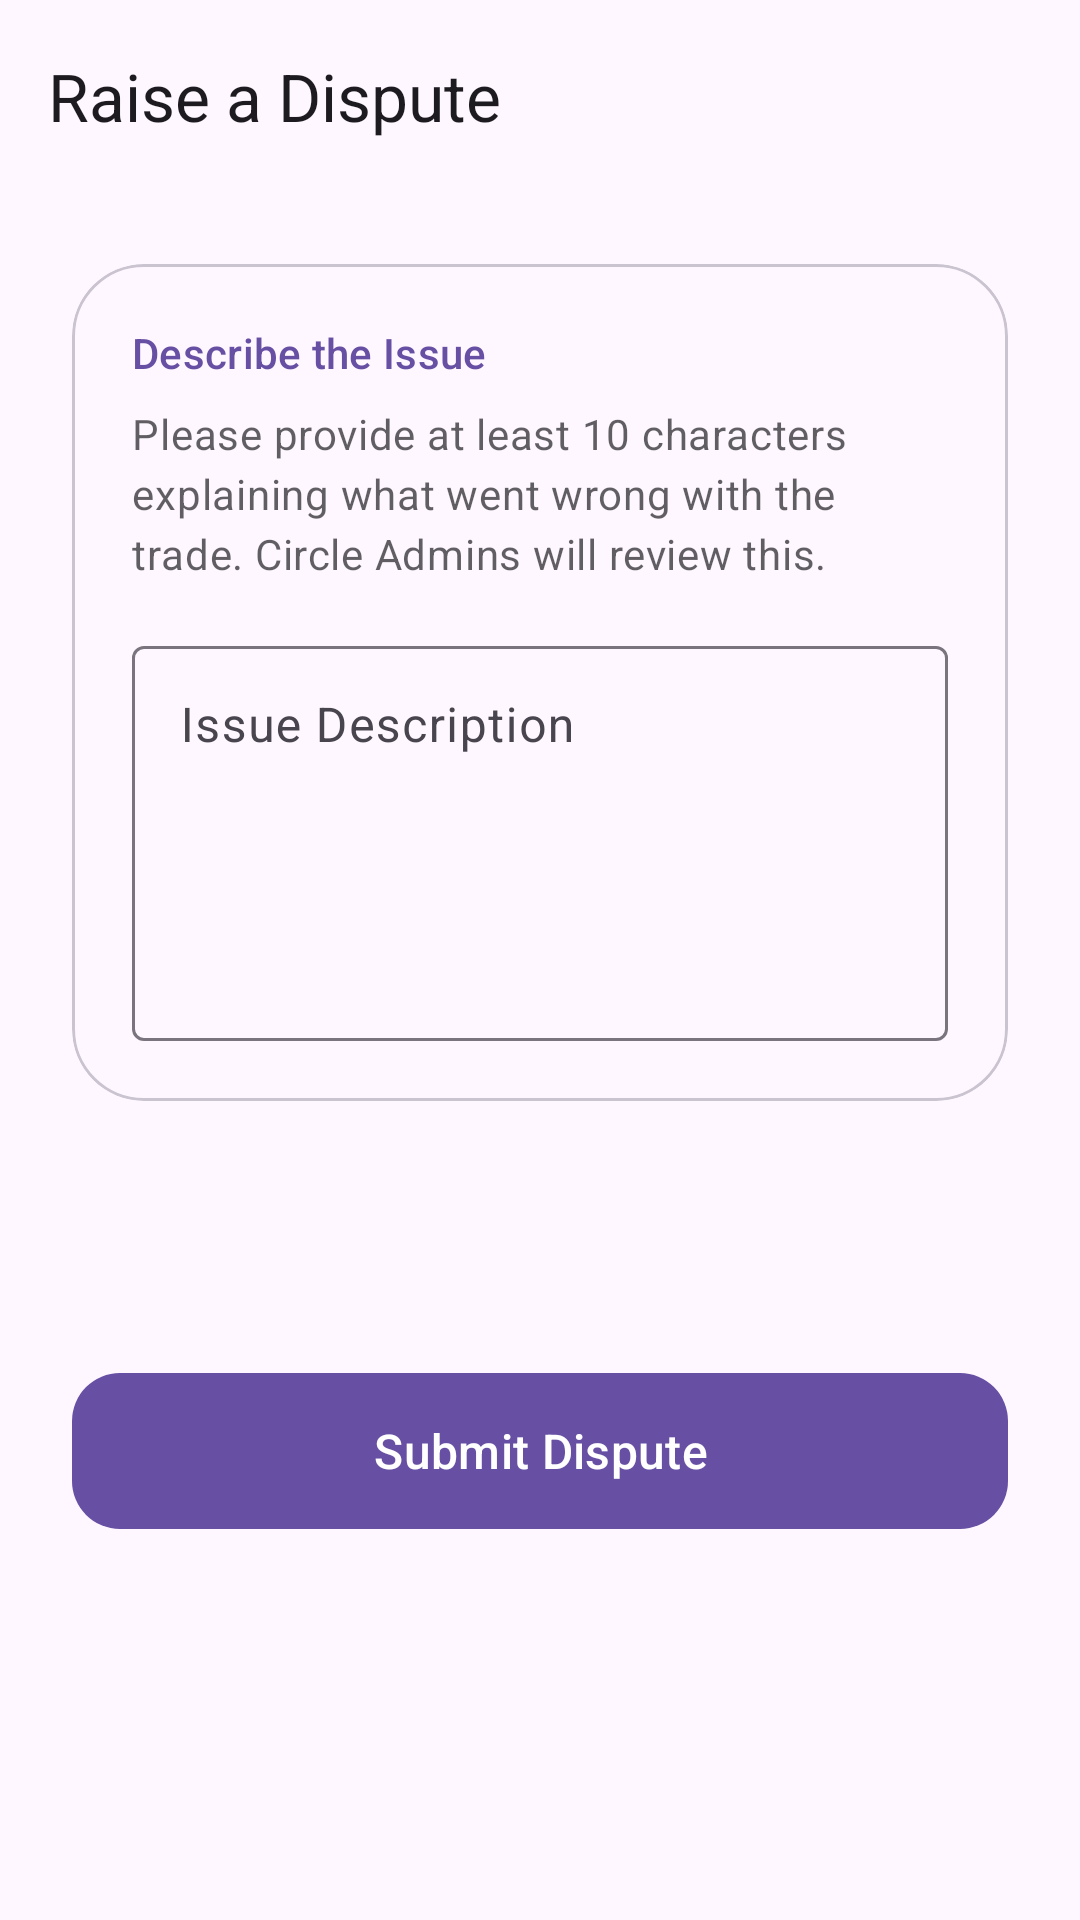

Produce the Android XML layout that renders to this screen, including the resource entries it uses.
<!-- AndroidManifest.xml: application theme Theme.BetterBarter -->
<!-- res/layout/fragment_raise_dispute.xml -->
<?xml version="1.0" encoding="utf-8"?>
<androidx.coordinatorlayout.widget.CoordinatorLayout xmlns:android="http://schemas.android.com/apk/res/android"
    xmlns:app="http://schemas.android.com/apk/res-auto"
    xmlns:tools="http://schemas.android.com/tools"
    android:layout_width="match_parent"
    android:layout_height="match_parent"
    android:background="?attr/colorSurface"
    tools:context=".ui.trades.RaiseDisputeFragment">

    <com.google.android.material.appbar.AppBarLayout
        android:layout_width="match_parent"
        android:layout_height="wrap_content"
        android:background="?attr/colorSurface"
        app:elevation="0dp">

        <com.google.android.material.appbar.MaterialToolbar
            android:id="@+id/toolbarRaiseDispute"
            android:layout_width="match_parent"
            android:layout_height="?attr/actionBarSize"
            app:title="Raise a Dispute"
            app:titleTextAppearance="@style/TextAppearance.Material3.TitleLarge" />

    </com.google.android.material.appbar.AppBarLayout>

    <androidx.core.widget.NestedScrollView
        android:layout_width="match_parent"
        android:layout_height="match_parent"
        android:fillViewport="true"
        app:layout_behavior="@string/appbar_scrolling_view_behavior">

        <androidx.constraintlayout.widget.ConstraintLayout
            android:layout_width="match_parent"
            android:layout_height="wrap_content"
            android:padding="24dp">

            <com.google.android.material.card.MaterialCardView
                android:id="@+id/cardDisputeDetails"
                android:layout_width="match_parent"
                android:layout_height="wrap_content"
                app:cardCornerRadius="24dp"
                app:cardElevation="0dp"
                app:layout_constraintTop_toTopOf="parent"
                app:strokeColor="?attr/colorOutlineVariant"
                app:strokeWidth="1dp">

                <LinearLayout
                    android:layout_width="match_parent"
                    android:layout_height="wrap_content"
                    android:orientation="vertical"
                    android:padding="20dp">

                    <TextView
                        style="@style/TextAppearance.Material3.TitleSmall"
                        android:layout_width="wrap_content"
                        android:layout_height="wrap_content"
                        android:layout_marginBottom="8dp"
                        android:text="Describe the Issue"
                        android:textColor="?attr/colorPrimary" />

                    <TextView
                        style="@style/TextAppearance.Material3.BodyMedium"
                        android:layout_width="match_parent"
                        android:layout_height="wrap_content"
                        android:layout_marginBottom="16dp"
                        android:alpha="0.7"
                        android:text="Please provide at least 10 characters explaining what went wrong with the trade. Circle Admins will review this." />

                    <com.google.android.material.textfield.TextInputLayout
                        style="@style/Widget.Material3.TextInputLayout.OutlinedBox"
                        android:layout_width="match_parent"
                        android:layout_height="wrap_content"
                        android:hint="Issue Description">

                        <com.google.android.material.textfield.TextInputEditText
                            android:id="@+id/editTextDisputeDescription"
                            android:layout_width="match_parent"
                            android:layout_height="wrap_content"
                            android:gravity="top"
                            android:inputType="textCapSentences|textMultiLine"
                            android:minLines="5" />
                    </com.google.android.material.textfield.TextInputLayout>

                </LinearLayout>
            </com.google.android.material.card.MaterialCardView>

            <TextView
                android:id="@+id/textViewErrorDispute"
                style="@style/TextAppearance.Material3.BodyMedium"
                android:layout_width="0dp"
                android:layout_height="wrap_content"
                android:layout_marginTop="24dp"
                android:gravity="center"
                android:textColor="?attr/colorError"
                android:visibility="gone"
                app:layout_constraintEnd_toEndOf="parent"
                app:layout_constraintStart_toStartOf="parent"
                app:layout_constraintTop_toBottomOf="@id/cardDisputeDetails"
                tools:text="Please provide at least 10 characters."
                tools:visibility="visible" />

            <com.google.android.material.button.MaterialButton
                android:id="@+id/buttonSubmitDispute"
                style="@style/Widget.Material3.Button"
                android:layout_width="match_parent"
                android:layout_height="60dp"
                android:layout_marginTop="16dp"
                android:layout_marginBottom="32dp"
                android:text="Submit Dispute"
                android:textAllCaps="false"
                android:textSize="16sp"
                app:cornerRadius="16dp"
                app:layout_constraintBottom_toBottomOf="parent"
                app:layout_constraintTop_toBottomOf="@id/textViewErrorDispute" />

            <com.google.android.material.progressindicator.CircularProgressIndicator
                android:id="@+id/progressBarDispute"
                android:layout_width="wrap_content"
                android:layout_height="wrap_content"
                android:indeterminate="true"
                android:visibility="gone"
                app:layout_constraintBottom_toBottomOf="parent"
                app:layout_constraintEnd_toEndOf="parent"
                app:layout_constraintStart_toStartOf="parent"
                app:layout_constraintTop_toTopOf="parent" />

        </androidx.constraintlayout.widget.ConstraintLayout>
    </androidx.core.widget.NestedScrollView>

</androidx.coordinatorlayout.widget.CoordinatorLayout>
<!-- resources referenced by this layout -->
<resources>
  <style name="Theme.BetterBarter" parent="Base.Theme.BetterBarter" />
  <style name="Base.Theme.BetterBarter" parent="Theme.Material3.DayNight.NoActionBar">
      </style>
</resources>
